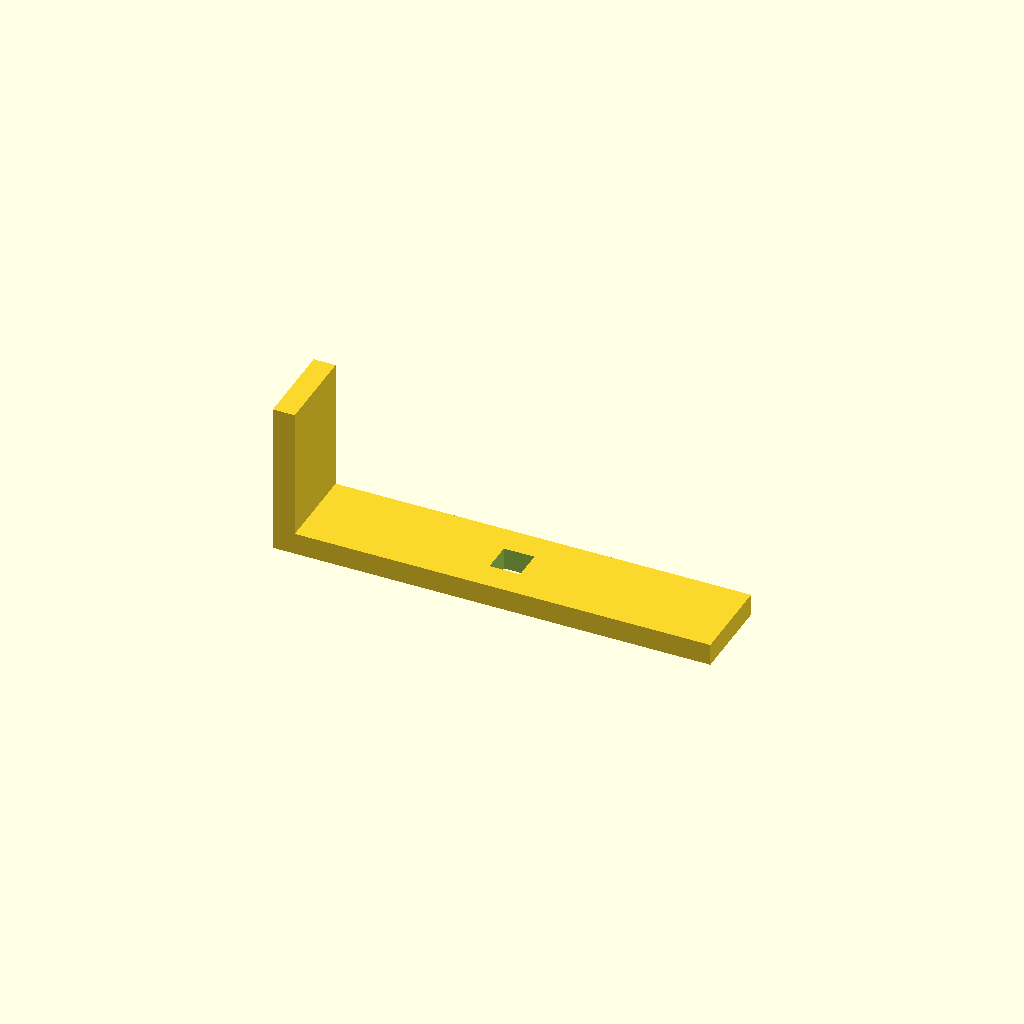
Cell 1: rendered with the file's own defaults.
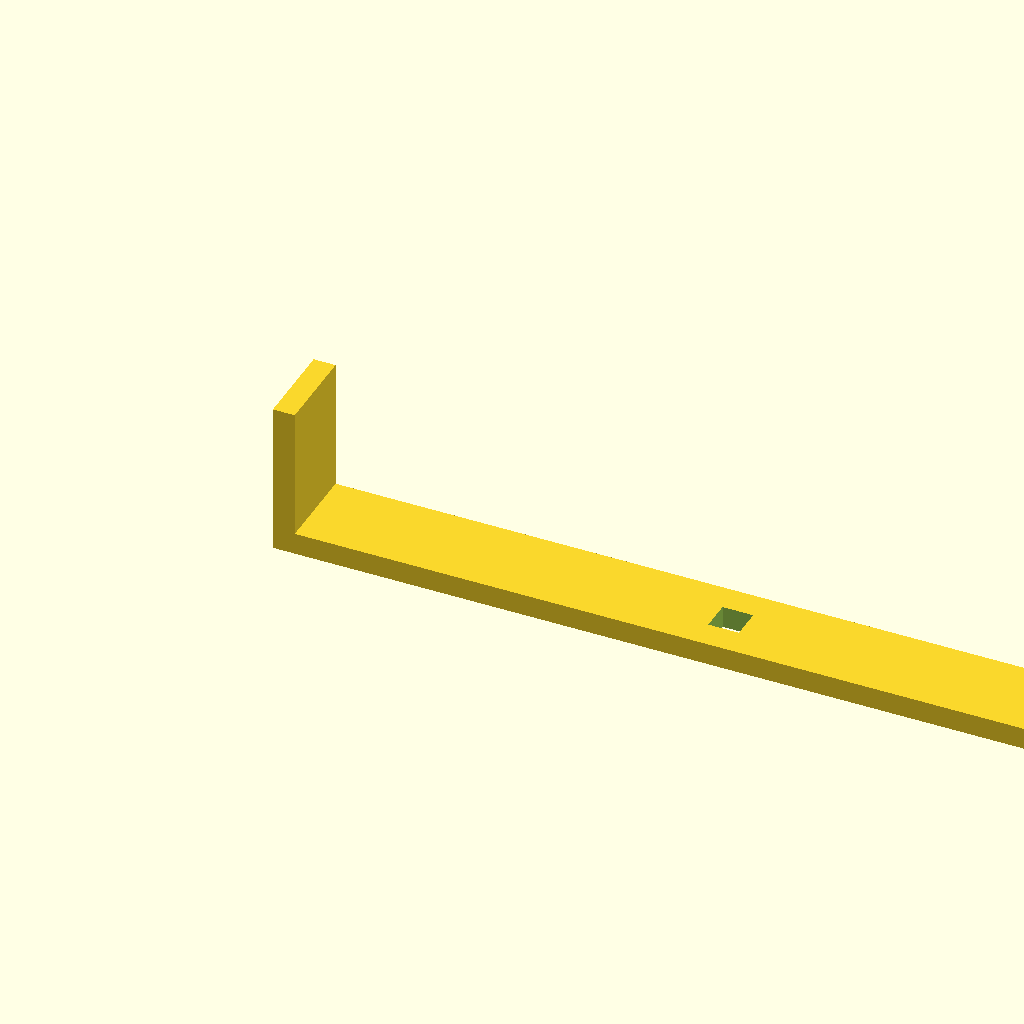
Cell 2: base_l = 400 (everything else at default).
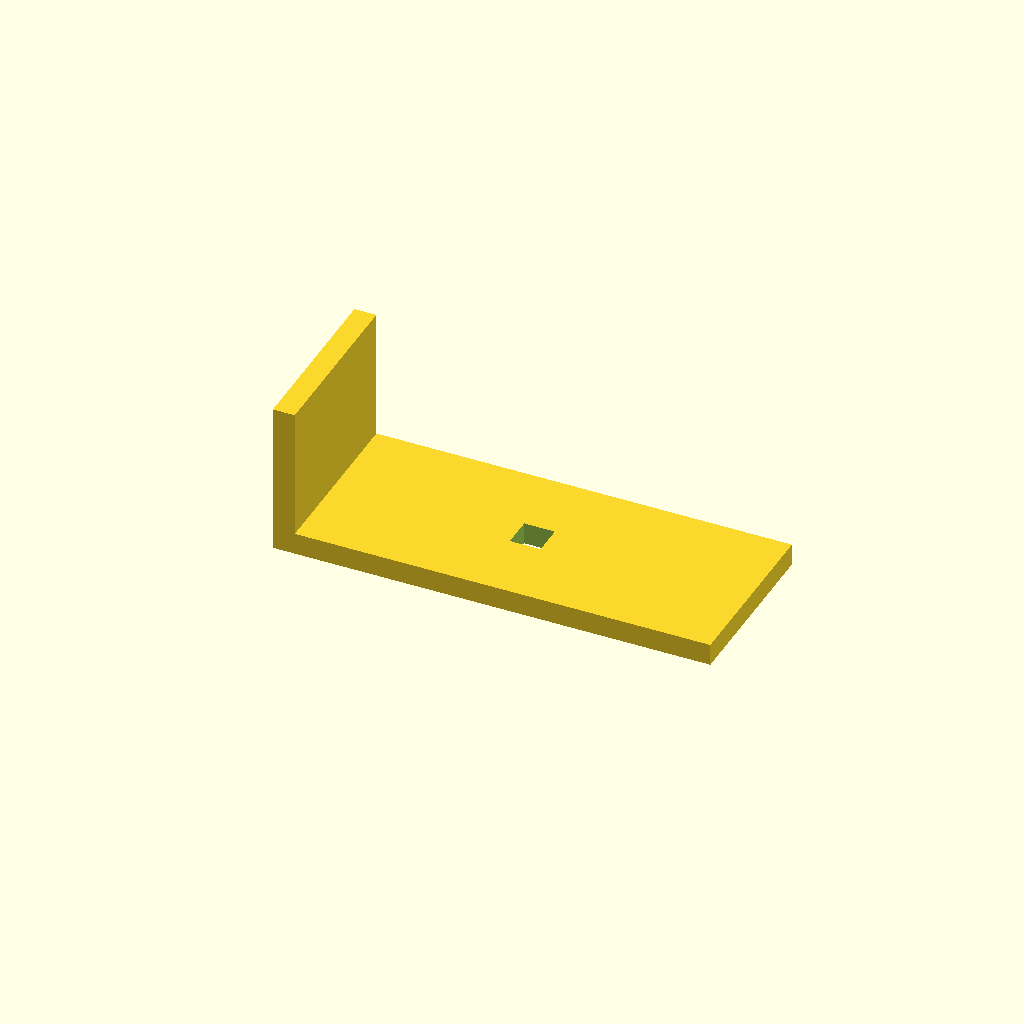
Cell 3: arm_w = 80 (everything else at default).
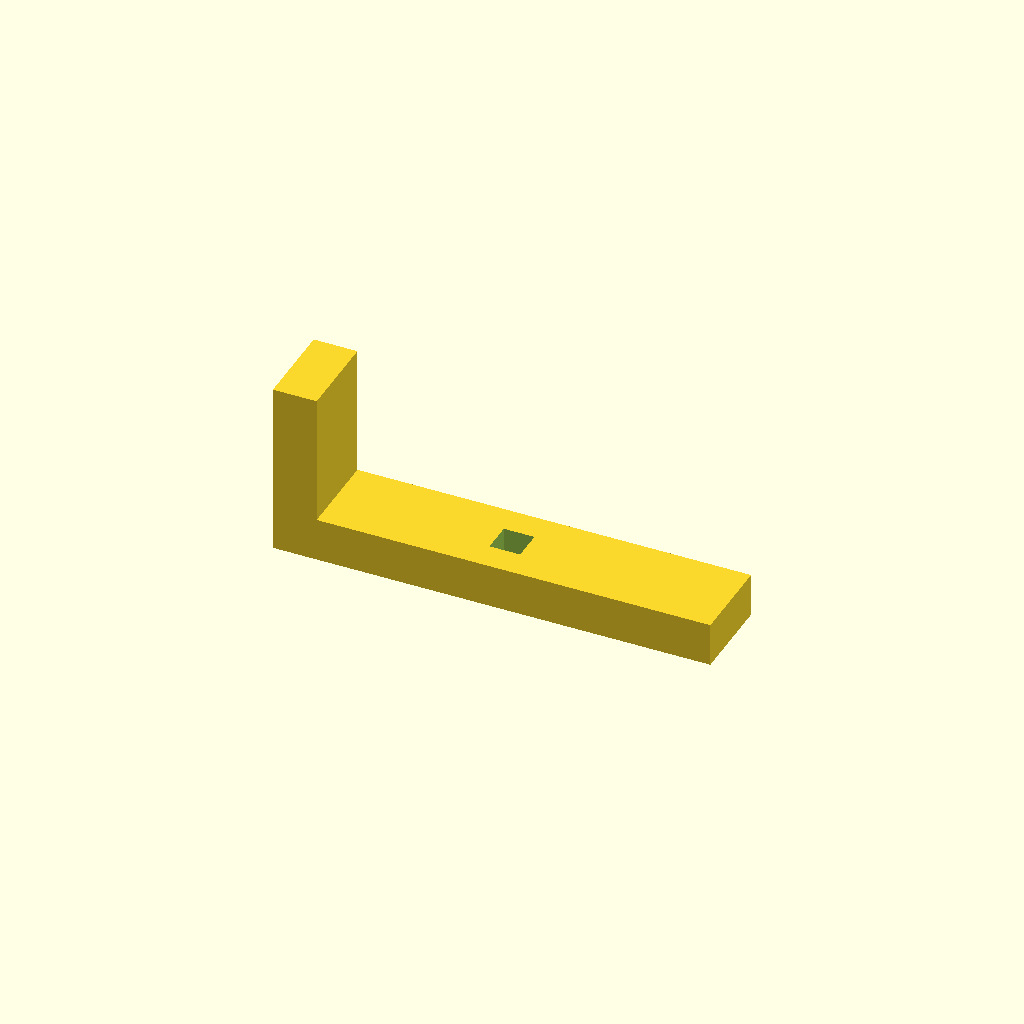
Cell 4: thick = 20 (everything else at default).
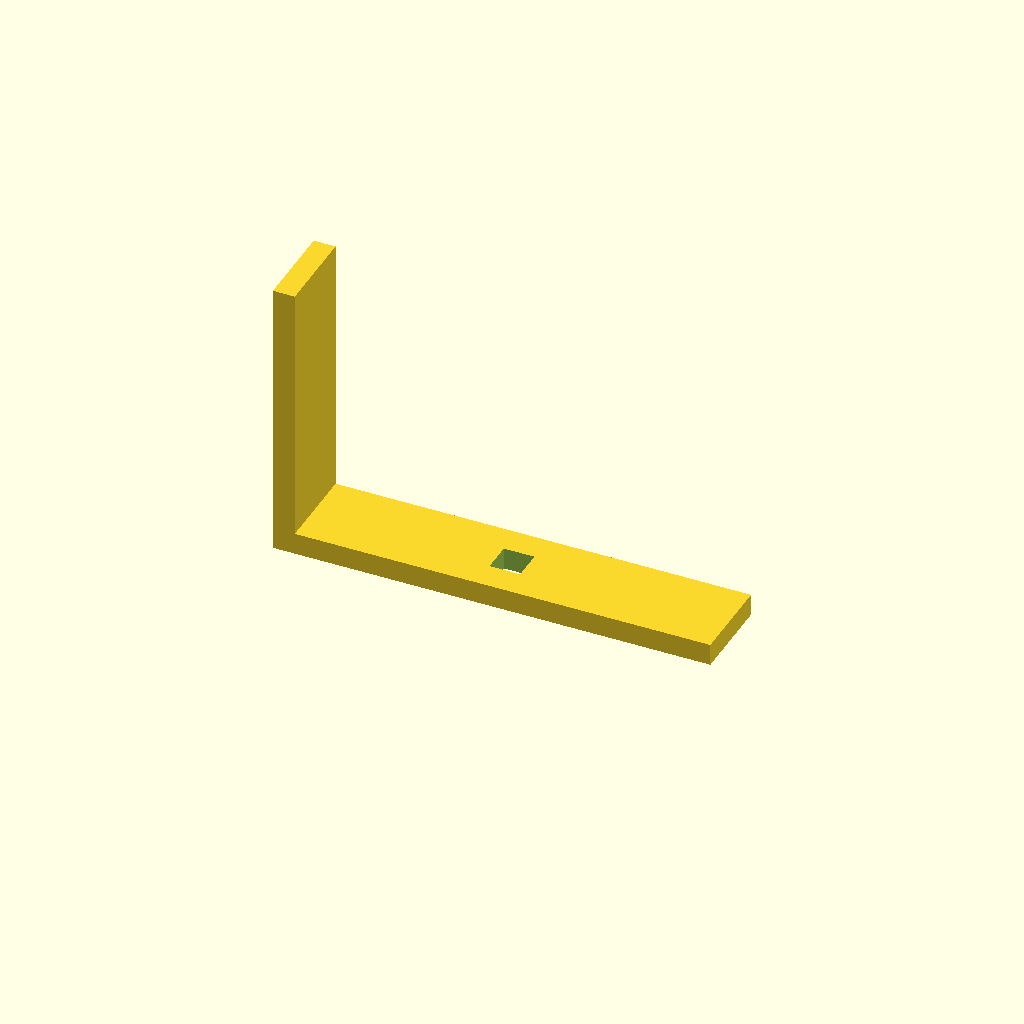
Cell 5 — up_h set to 120, the other parameters unchanged.
One fixed orthographic camera (rotation 55°, 0°, 25°; colour scheme Cornfield) for every cell.
The OpenSCAD source (optional_data/data/scale1/largestruc/part_0037.scad):
$fn = 32;

// ----------------------------------------------------------------------
// Gantry bracket: 200-250 mm L bracket
// ----------------------------------------------------------------------

// --- parameters (mm) ---
base_l = 200;             // base arm length, X
arm_w = 40;               // arm width, Y
thick = 10;               // arm thickness
up_h = 60;                // vertical arm height, Z
slot_w = 14;              // adjustment slot width in the base

total_h = up_h + thick;  // overall height

difference() {
  union() {
    cube([base_l, arm_w, thick]);
    cube([thick, arm_w, total_h]);
  }
  translate([base_l / 2 - slot_w / 2, arm_w / 2 - slot_w / 2, -1])
    cube([slot_w, slot_w, thick + 2]);
}
Customizer parameters (derived from the source; name, type, default, range or options):
base_l: number, default 200
arm_w: number, default 40
thick: number, default 10
up_h: number, default 60
slot_w: number, default 14
